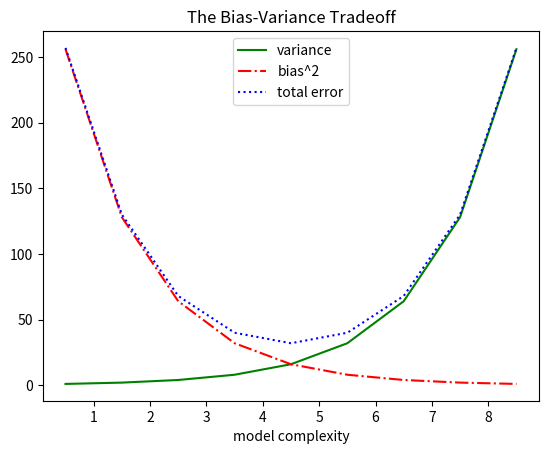

Source code (Python):
from matplotlib import pyplot as plt
from collections import Counter

variance = [1, 2, 4, 8, 16, 32, 64, 128, 256]
bias_squared = [256, 128, 64, 32, 16, 8, 4, 2, 1]
total_error = [x + y for x, y in zip(variance, bias_squared)]
xs = [i + 0.5 for i, _ in enumerate(variance)]
# we can make multiple calls to plt.plot
# to show multiple series on the same chart
plt.plot(xs, variance, 'g-', label='variance') # green solid line
plt.plot(xs, bias_squared, 'r-.', label='bias^2') # red dot-dashed line
plt.plot(xs, total_error, 'b:', label='total error') # blue dotted line
# because we've assigned labels to each series
# we can get a legend for free
# loc=9 means "top center"
plt.legend(loc=9)
plt.xlabel("model complexity")
plt.title("The Bias-Variance Tradeoff")
plt.show()